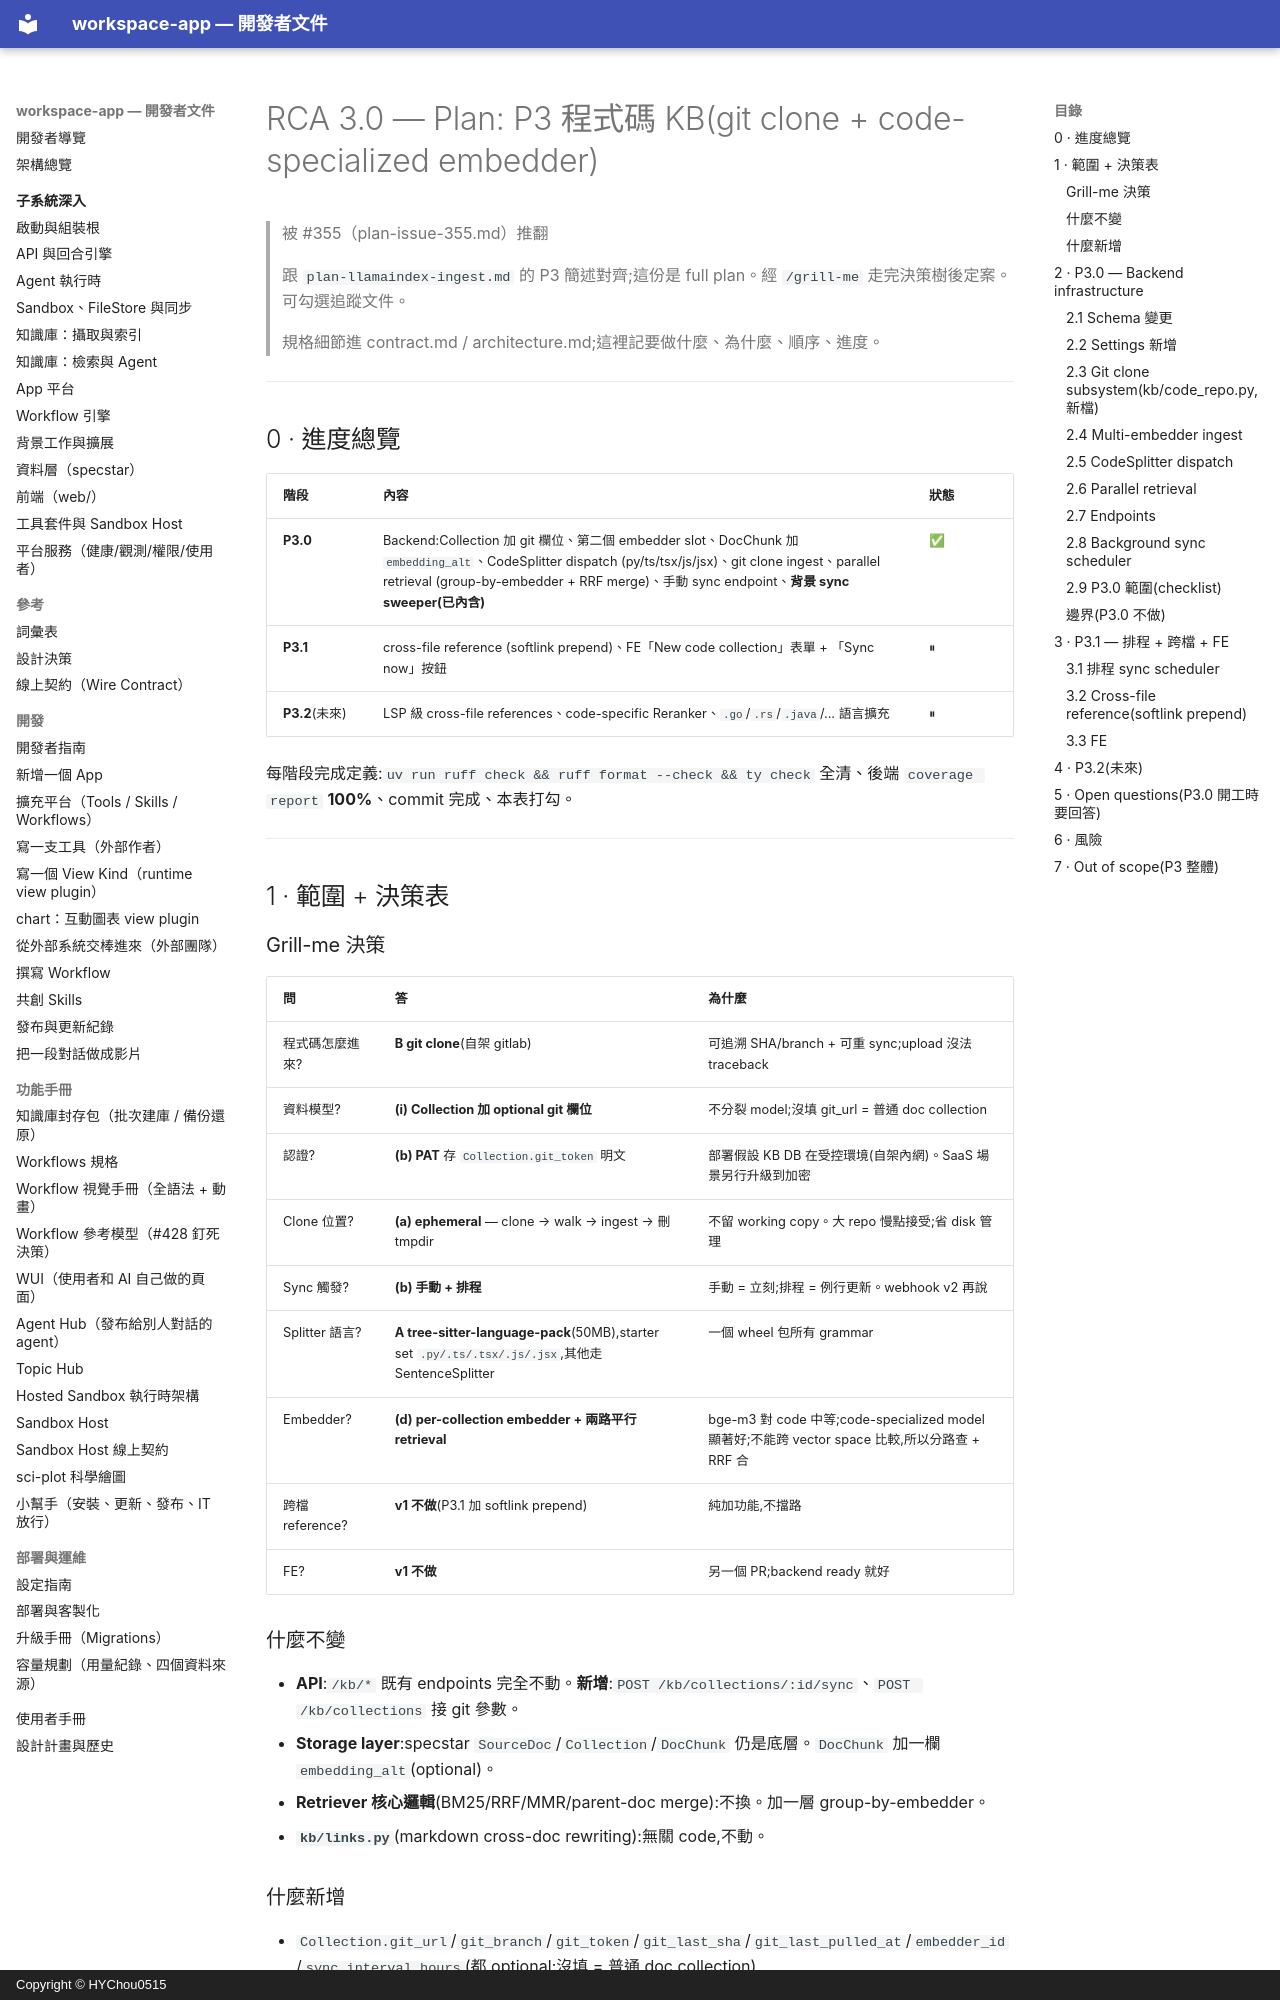

repository: HYChou0515/ai-workspace · page: plan-code-qa/index.html · generator: mkdocs · copyright: Copyright © HYChou0515

# RCA 3.0 — Plan: P3 程式碼 KB(git clone + code-specialized embedder)

> 被 #355（plan-issue-355.md）推翻

> 跟 `plan-llamaindex-ingest.md` 的 P3 簡述對齊;這份是 full plan。經 `/grill-me`
> 走完決策樹後定案。可勾選追蹤文件。
>
> 規格細節進 contract.md / architecture.md;這裡記要做什麼、為什麼、順序、進度。

---

## 0 · 進度總覽

| 階段 | 內容 | 狀態 |
|---|---|---|
| **P3.0** | Backend:Collection 加 git 欄位、第二個 embedder slot、DocChunk 加 `embedding_alt`、CodeSplitter dispatch (py/ts/tsx/js/jsx)、git clone ingest、parallel retrieval (group-by-embedder + RRF merge)、手動 sync endpoint、**背景 sync sweeper(已內含)** | ✅ |
| **P3.1** | cross-file reference (softlink prepend)、FE「New code collection」表單 + 「Sync now」按鈕 | ⏸ |
| **P3.2**(未來) | LSP 級 cross-file references、code-specific Reranker、`.go`/`.rs`/`.java`/... 語言擴充 | ⏸ |

每階段完成定義:`uv run ruff check && ruff format --check && ty check` 全清、後端
`coverage report` **100%**、commit 完成、本表打勾。

---

## 1 · 範圍 + 決策表

### Grill-me 決策

| 問 | 答 | 為什麼 |
|---|---|---|
| 程式碼怎麼進來? | **B git clone**(自架 gitlab) | 可追溯 SHA/branch + 可重 sync;upload 沒法 traceback |
| 資料模型? | **(i) Collection 加 optional git 欄位** | 不分裂 model;沒填 git_url = 普通 doc collection |
| 認證? | **(b) PAT** 存 `Collection.git_token` 明文 | 部署假設 KB DB 在受控環境(自架內網)。SaaS 場景另行升級到加密 |
| Clone 位置? | **(a) ephemeral** — clone → walk → ingest → 刪 tmpdir | 不留 working copy。大 repo 慢點接受;省 disk 管理 |
| Sync 觸發? | **(b) 手動 + 排程** | 手動 = 立刻;排程 = 例行更新。webhook v2 再說 |
| Splitter 語言? | **A tree-sitter-language-pack**(50MB),starter set `.py/.ts/.tsx/.js/.jsx`,其他走 SentenceSplitter | 一個 wheel 包所有 grammar |
| Embedder? | **(d) per-collection embedder + 兩路平行 retrieval** | bge-m3 對 code 中等;code-specialized model 顯著好;不能跨 vector space 比較,所以分路查 + RRF 合 |
| 跨檔 reference? | **v1 不做**(P3.1 加 softlink prepend) | 純加功能,不擋路 |
| FE? | **v1 不做** | 另一個 PR;backend ready 就好 |

### 什麼不變

- **API**:`/kb/*` 既有 endpoints 完全不動。**新增**:`POST /kb/collections/:id/sync`、`POST /kb/collections` 接 git 參數。
- **Storage layer**:specstar `SourceDoc`/`Collection`/`DocChunk` 仍是底層。`DocChunk` 加一欄 `embedding_alt`(optional)。
- **Retriever 核心邏輯**(BM25/RRF/MMR/parent-doc merge):不換。加一層 group-by-embedder。
- **`kb/links.py`**(markdown cross-doc rewriting):無關 code,不動。

### 什麼新增

- `Collection.git_url`/`git_branch`/`git_token`/`git_last_sha`/`git_last_pulled_at`/`embedder_id`/`sync_interval_hours`(都 optional;沒填 = 普通 doc collection)
- `DocChunk.embedding_alt: list[float] | None`(dim 由 alt embedder 決定)
- `kb/code_repo.py`(新)— git clone + file walk
- `kb/li_pipeline.py` 擴 `DispatchSplitter` 加 CodeSplitter dispatch
- Settings:`KB_CODE_EMBED_MODEL` / `KB_CODE_EMBED_DIM` / `KB_CODE_EMBED_QUERY_PREFIX` / `KB_CODE_EMBED_DOC_PREFIX`
- `factories.get_code_embedder(settings)`
- `Retriever.search` 內加 group-by-embedder + per-group dense + 全局 BM25(共用 chunk text) → RRF
- `POST /kb/collections/:id/sync` endpoint(同步觸發)
- `POST /kb/collections` 接 `git_url`/`git_branch`/`git_token`/`embedder_id` 等新欄位

---
